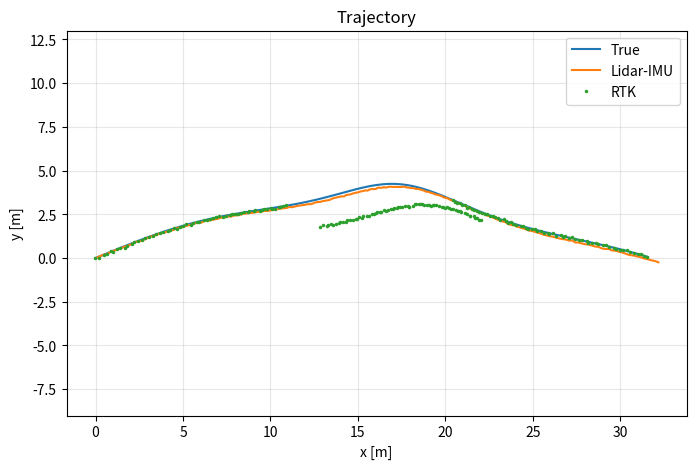
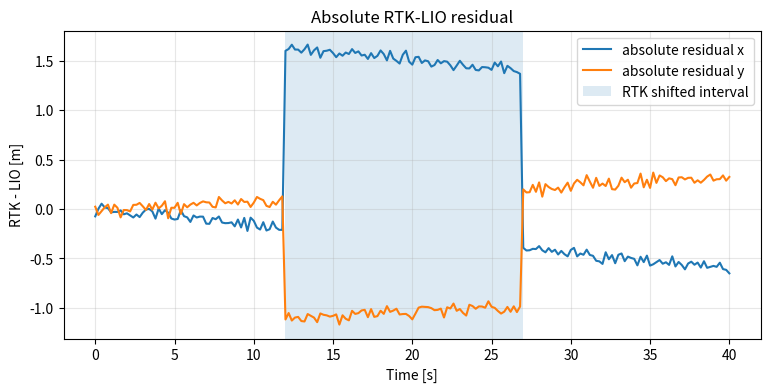
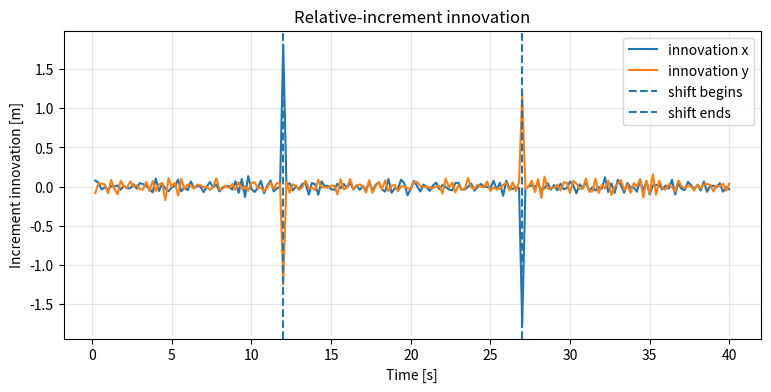
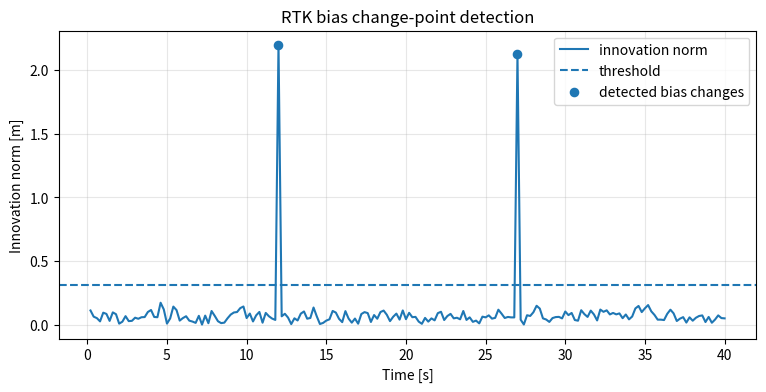

Generate these figures, in order, with matplotlib:
import numpy as np
import matplotlib.pyplot as plt

np.random.seed(7)

# ============================================================
# 1. Generate synthetic data
# ============================================================
dt = 0.2
T = 40.0
t = np.arange(0, T + dt, dt)
N = len(t)

# Smooth ground-truth USV trajectory
x_true = 0.8 * t + 1.5 * np.sin(0.15 * t)
y_true = 4.0 * np.sin(0.08 * t) + 0.3 * np.sin(0.35 * t)
p_true = np.column_stack([x_true, y_true])

# Lidar-IMU trajectory:
# locally smooth and accurate, but with small long-term drift
lio_drift = np.column_stack([
    0.015 * t,
    -0.008 * t
])
lio_noise = np.random.normal(0, 0.015, size=(N, 2))
p_lio = p_true + lio_drift + lio_noise

# RTK trajectory:
# globally absolute, but has a temporary piecewise-constant shift
rtk_noise = np.random.normal(0, 0.035, size=(N, 2))
bias = np.zeros((N, 2))

mask_shift = (t >= 12.0) & (t < 27.0)
bias[mask_shift] = np.array([1.8, -1.2])

p_rtk = p_true + bias + rtk_noise

# ============================================================
# 2. Absolute RTK-LIO residual
# ============================================================
absolute_residual = p_rtk - p_lio

# ============================================================
# 3. Relative-increment innovation
#
#   nu_k = (z_k^RTK - z_{k-1}^RTK)
#          - (p_k^LIO - p_{k-1}^LIO)
#
# Under z_k^RTK = p_k + b_k + n_k:
#
#   nu_k approximately equals b_k - b_{k-1}
#
# Therefore it detects changes in RTK bias rather than
# persistent constant bias itself.
# ============================================================
delta_rtk = np.diff(p_rtk, axis=0)
delta_lio = np.diff(p_lio, axis=0)

innovation = delta_rtk - delta_lio
innovation_norm = np.linalg.norm(innovation, axis=1)

# ============================================================
# 4. Robust threshold estimated from an initial healthy period
# ============================================================
healthy_mask = t[1:] < 8.0
healthy_norm = innovation_norm[healthy_mask]

median_nu = np.median(healthy_norm)
mad_nu = np.median(np.abs(healthy_norm - median_nu))
sigma_robust = 1.4826 * mad_nu

threshold = median_nu + 6.0 * max(sigma_robust, 1e-3)

change_idx = np.where(innovation_norm > threshold)[0]
change_times = t[1:][change_idx]

print("Detected RTK bias change times [s]:",
      np.round(change_times, 2))
print("Detection threshold [m]:",
      round(float(threshold), 4))

# ============================================================
# 5. Plots
# ============================================================
plt.figure(figsize=(8, 5))
plt.plot(p_true[:, 0], p_true[:, 1], label="True")
plt.plot(p_lio[:, 0], p_lio[:, 1], label="Lidar-IMU")
plt.plot(p_rtk[:, 0], p_rtk[:, 1], ".", markersize=3, label="RTK")
plt.xlabel("x [m]")
plt.ylabel("y [m]")
plt.title("Trajectory")
plt.axis("equal")
plt.grid(True, alpha=0.3)
plt.legend()
plt.show()

plt.figure(figsize=(9, 4))
plt.plot(t, absolute_residual[:, 0], label="absolute residual x")
plt.plot(t, absolute_residual[:, 1], label="absolute residual y")
plt.axvspan(12, 27, alpha=0.15, label="RTK shifted interval")
plt.xlabel("Time [s]")
plt.ylabel("RTK - LIO [m]")
plt.title("Absolute RTK-LIO residual")
plt.grid(True, alpha=0.3)
plt.legend()
plt.show()

plt.figure(figsize=(9, 4))
plt.plot(t[1:], innovation[:, 0], label="innovation x")
plt.plot(t[1:], innovation[:, 1], label="innovation y")
plt.axvline(12, linestyle="--", label="shift begins")
plt.axvline(27, linestyle="--", label="shift ends")
plt.xlabel("Time [s]")
plt.ylabel("Increment innovation [m]")
plt.title("Relative-increment innovation")
plt.grid(True, alpha=0.3)
plt.legend()
plt.show()

plt.figure(figsize=(9, 4))
plt.plot(t[1:], innovation_norm, label="innovation norm")
plt.axhline(threshold, linestyle="--", label="threshold")
plt.scatter(change_times,
            innovation_norm[change_idx],
            s=35,
            label="detected bias changes")
plt.xlabel("Time [s]")
plt.ylabel("Innovation norm [m]")
plt.title("RTK bias change-point detection")
plt.grid(True, alpha=0.3)
plt.legend()
plt.show()
